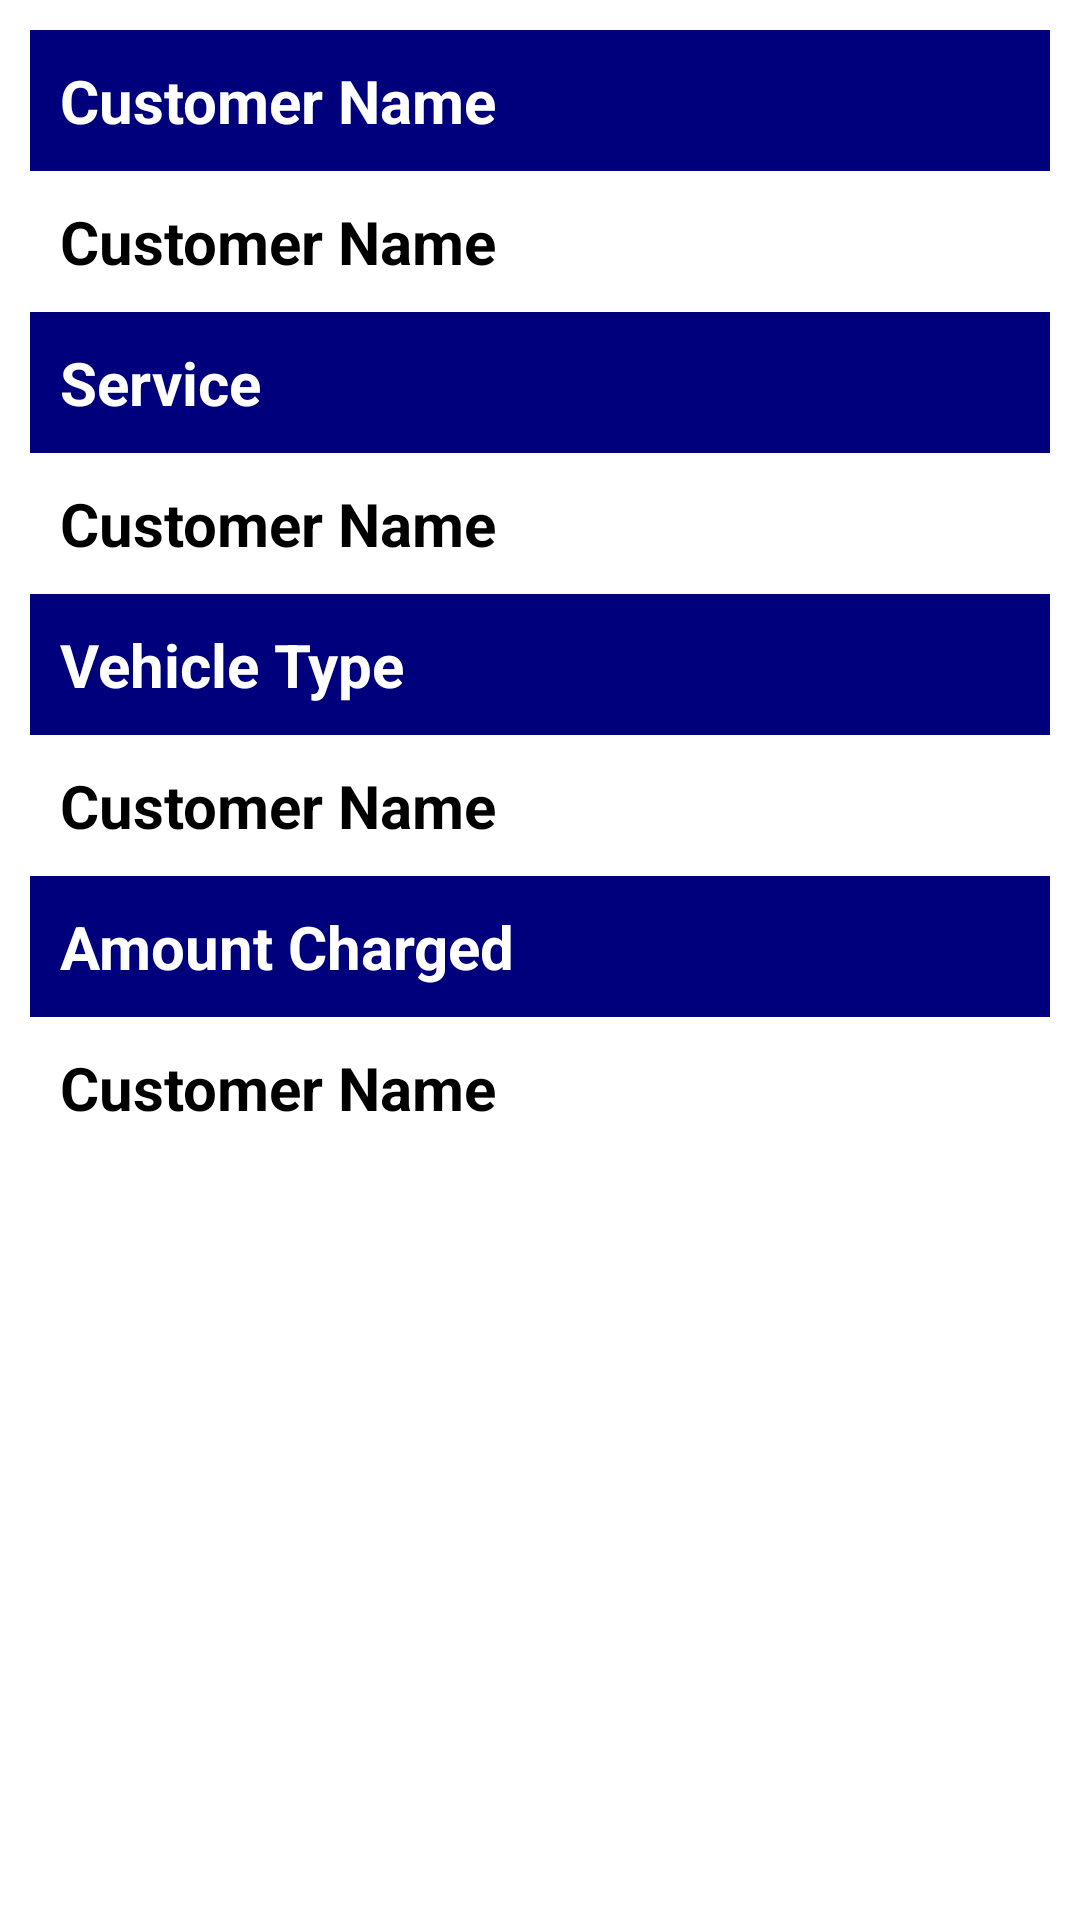

Android layout source for this screen:
<!-- AndroidManifest.xml: application theme Theme.TapAndRepair -->
<!-- res/layout/done_response.xml -->
<?xml version="1.0" encoding="utf-8"?>
<LinearLayout xmlns:android="http://schemas.android.com/apk/res/android"
    android:orientation="vertical"
    android:layout_width="match_parent"
    android:layout_height="match_parent"
    android:padding="10dp">
    <TextView
        android:padding="10dp"
        android:layout_width="match_parent"
        android:layout_height="wrap_content"
        android:text="Customer Name"
        android:background="@color/darkBlue"
        android:textColor="@color/white"
        android:textStyle="bold"
        android:textSize="20sp"/>
    <TextView
        android:padding="10dp"
        android:id="@+id/customerName"
        android:layout_width="match_parent"
        android:layout_height="wrap_content"
        android:text="Customer Name"
        android:textColor="@color/black"
        android:textStyle="bold"
        android:textSize="20sp"/>
    <TextView
        android:padding="10dp"
        android:layout_width="match_parent"
        android:layout_height="wrap_content"
        android:text="Service"
        android:background="@color/darkBlue"
        android:textColor="@color/white"
        android:textStyle="bold"
        android:textSize="20sp"/>
    <TextView
        android:padding="10dp"
        android:id="@+id/service"
        android:layout_width="match_parent"
        android:layout_height="wrap_content"
        android:text="Customer Name"
        android:textColor="@color/black"
        android:textStyle="bold"
        android:textSize="20sp"/>
    <TextView
        android:padding="10dp"
        android:layout_width="match_parent"
        android:layout_height="wrap_content"
        android:text="Vehicle Type"
        android:background="@color/darkBlue"
        android:textColor="@color/white"
        android:textStyle="bold"
        android:textSize="20sp"/>
    <TextView
        android:padding="10dp"
        android:id="@+id/vehicleType"
        android:layout_width="match_parent"
        android:layout_height="wrap_content"
        android:text="Customer Name"
        android:textColor="@color/black"
        android:textStyle="bold"
        android:textSize="20sp"/>

    <TextView
        android:padding="10dp"
        android:layout_width="match_parent"
        android:layout_height="wrap_content"
        android:text="Amount Charged"
        android:background="@color/darkBlue"
        android:textColor="@color/white"
        android:textStyle="bold"
        android:textSize="20sp"/>
    <TextView
        android:padding="10dp"
        android:id="@+id/amountCharged"
        android:layout_width="match_parent"
        android:layout_height="wrap_content"
        android:text="Customer Name"
        android:textColor="@color/black"
        android:textStyle="bold"
        android:textSize="20sp"/>

    <android.widget.Button
        android:id="@+id/redirect"
        android:layout_marginTop="10dp"
        android:layout_width="match_parent"
        android:layout_height="wrap_content"
        android:background="@drawable/solid_blue_button"
        android:text="Mark as Paid"
        android:textAllCaps="false"
        android:textColor="@color/white"
        android:textStyle="bold"/>
</LinearLayout>
<!-- resources referenced by this layout -->
<resources>
  <color name="black">#FF000000</color>
  <color name="darkBlue">#00007d</color>
  <color name="white">#FFFFFFFF</color>
  <style name="Theme.TapAndRepair" parent="Theme.MaterialComponents.Light.NoActionBar">
          
          <item name="colorPrimary">@color/purple_500</item>
          <item name="colorPrimaryVariant">@color/purple_700</item>
          <item name="colorOnPrimary">@color/white</item>
          
          <item name="colorSecondary">@color/teal_200</item>
          <item name="colorSecondaryVariant">@color/teal_700</item>
          <item name="colorOnSecondary">@color/black</item>
          
          <item name="android:statusBarColor" tools:targetApi="l">@color/darkBlue</item>
          
      </style>
  <color name="purple_500">#FF6200EE</color>
  <color name="purple_700">#FF3700B3</color>
  <color name="teal_200">#FF03DAC5</color>
  <color name="teal_700">#FF018786</color>
</resources>
